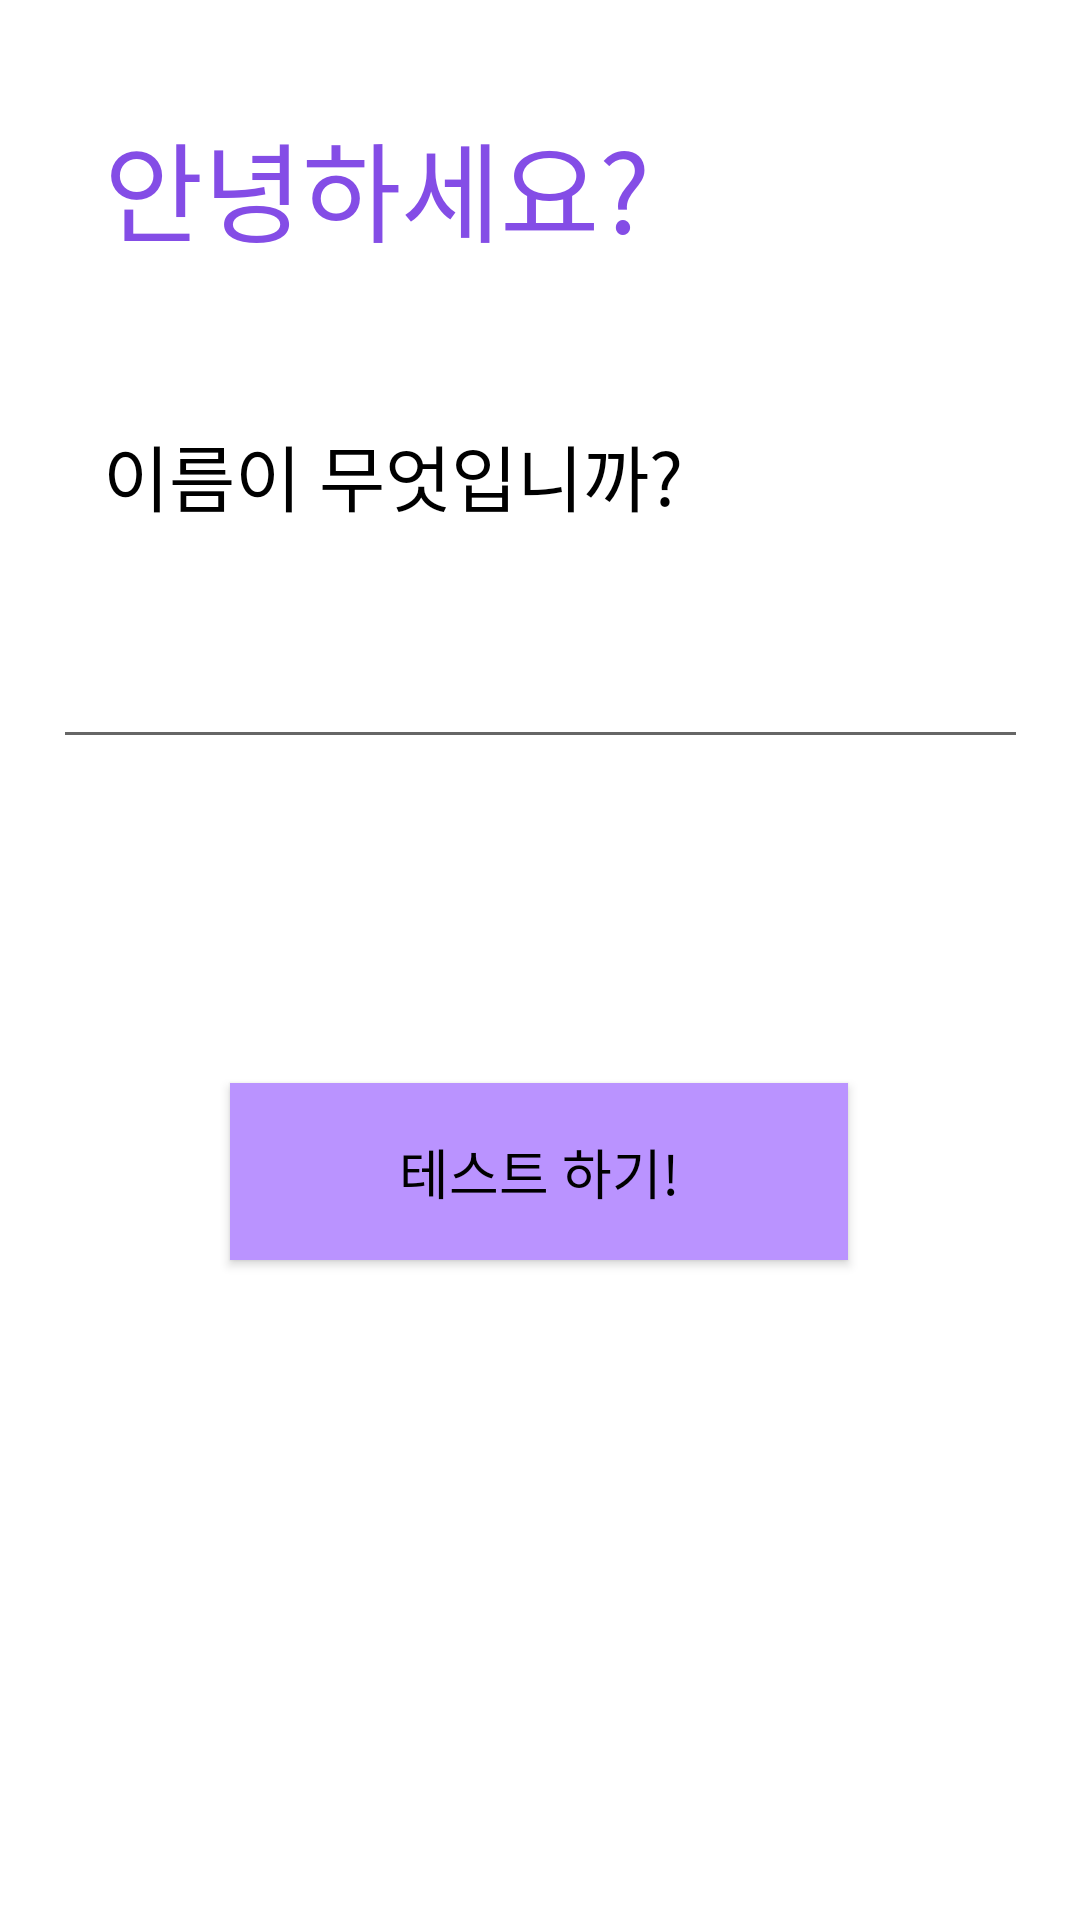

Layout XML and referenced resources for this Android screen:
<!-- AndroidManifest.xml: application theme Theme.TCTest -->
<!-- res/layout/activity_question.xml -->
<?xml version="1.0" encoding="utf-8"?>
<androidx.constraintlayout.widget.ConstraintLayout xmlns:android="http://schemas.android.com/apk/res/android"
    xmlns:app="http://schemas.android.com/apk/res-auto"
    xmlns:tools="http://schemas.android.com/tools"
    android:layout_width="match_parent"
    android:layout_height="match_parent"
    tools:context=".QuestionActivity">

    <TextView
        android:id="@+id/textView"
        android:layout_width="wrap_content"
        android:layout_height="wrap_content"
        android:layout_marginStart="8dp"
        android:layout_marginLeft="8dp"
        android:layout_marginTop="36dp"
        android:layout_marginEnd="8dp"
        android:layout_marginRight="8dp"
        android:text="안녕하세요?"
        android:textColor="#844DE6"
        android:textSize="36sp"
        app:layout_constraintEnd_toEndOf="parent"
        app:layout_constraintHorizontal_bias="0.165"
        app:layout_constraintStart_toStartOf="parent"
        app:layout_constraintTop_toTopOf="parent" />

    <TextView
        android:id="@+id/textView4"
        android:layout_width="wrap_content"
        android:layout_height="wrap_content"
        android:layout_marginStart="8dp"
        android:layout_marginLeft="8dp"
        android:layout_marginTop="52dp"
        android:layout_marginEnd="8dp"
        android:layout_marginRight="8dp"
        android:text="이름이 무엇입니까?"
        android:textColor="#000000"
        android:textSize="24sp"
        app:layout_constraintEnd_toEndOf="parent"
        app:layout_constraintHorizontal_bias="0.174"
        app:layout_constraintStart_toStartOf="parent"
        app:layout_constraintTop_toBottomOf="@+id/textView" />

    <EditText
        android:id="@+id/et_name"
        android:layout_width="325dp"
        android:layout_height="53dp"
        android:layout_marginStart="8dp"
        android:layout_marginLeft="8dp"
        android:layout_marginTop="200dp"
        android:layout_marginEnd="8dp"
        android:layout_marginRight="8dp"

        android:textColor="#000000"
        android:textSize="18sp"
        app:layout_constraintEnd_toEndOf="parent"
        app:layout_constraintStart_toStartOf="parent"
        app:layout_constraintTop_toTopOf="parent" />

    <Button
        android:id="@+id/button3"
        android:layout_width="206dp"
        android:layout_height="59dp"
        android:layout_marginBottom="220dp"
        android:background="#FFFFFF"
        android:text="테스트 하기!"
        android:textColor="#000000"
        android:textSize="18sp"
        app:backgroundTint="#BA93FF"
        app:layout_constraintBottom_toBottomOf="parent"
        app:layout_constraintEnd_toEndOf="parent"
        app:layout_constraintHorizontal_bias="0.497"
        app:layout_constraintStart_toStartOf="parent" />

</androidx.constraintlayout.widget.ConstraintLayout>
<!-- resources referenced by this layout -->
<resources>
  <style name="Theme.TCTest" parent="Theme.MaterialComponents.DayNight.DarkActionBar">
          
          <item name="colorPrimary">@color/purple_500</item>
          <item name="colorPrimaryVariant">@color/purple_700</item>
          <item name="colorOnPrimary">@color/white</item>
          
          <item name="colorSecondary">@color/teal_200</item>
          <item name="colorSecondaryVariant">@color/teal_700</item>
          <item name="colorOnSecondary">@color/black</item>
          
          <item name="android:statusBarColor" tools:targetApi="l">?attr/colorPrimaryVariant</item>
          
      </style>
  <!-- not gathered from this repository: default colours our renderer supplied (Android Studio template values) -->
  <color name="purple_500">#FF6200EE</color>
  <color name="purple_700">#FF3700B3</color>
  <color name="teal_200">#FF03DAC5</color>
  <color name="teal_700">#FF018786</color>
  <color name="black">#FF000000</color>
  <color name="white">#FFFFFFFF</color>
</resources>
